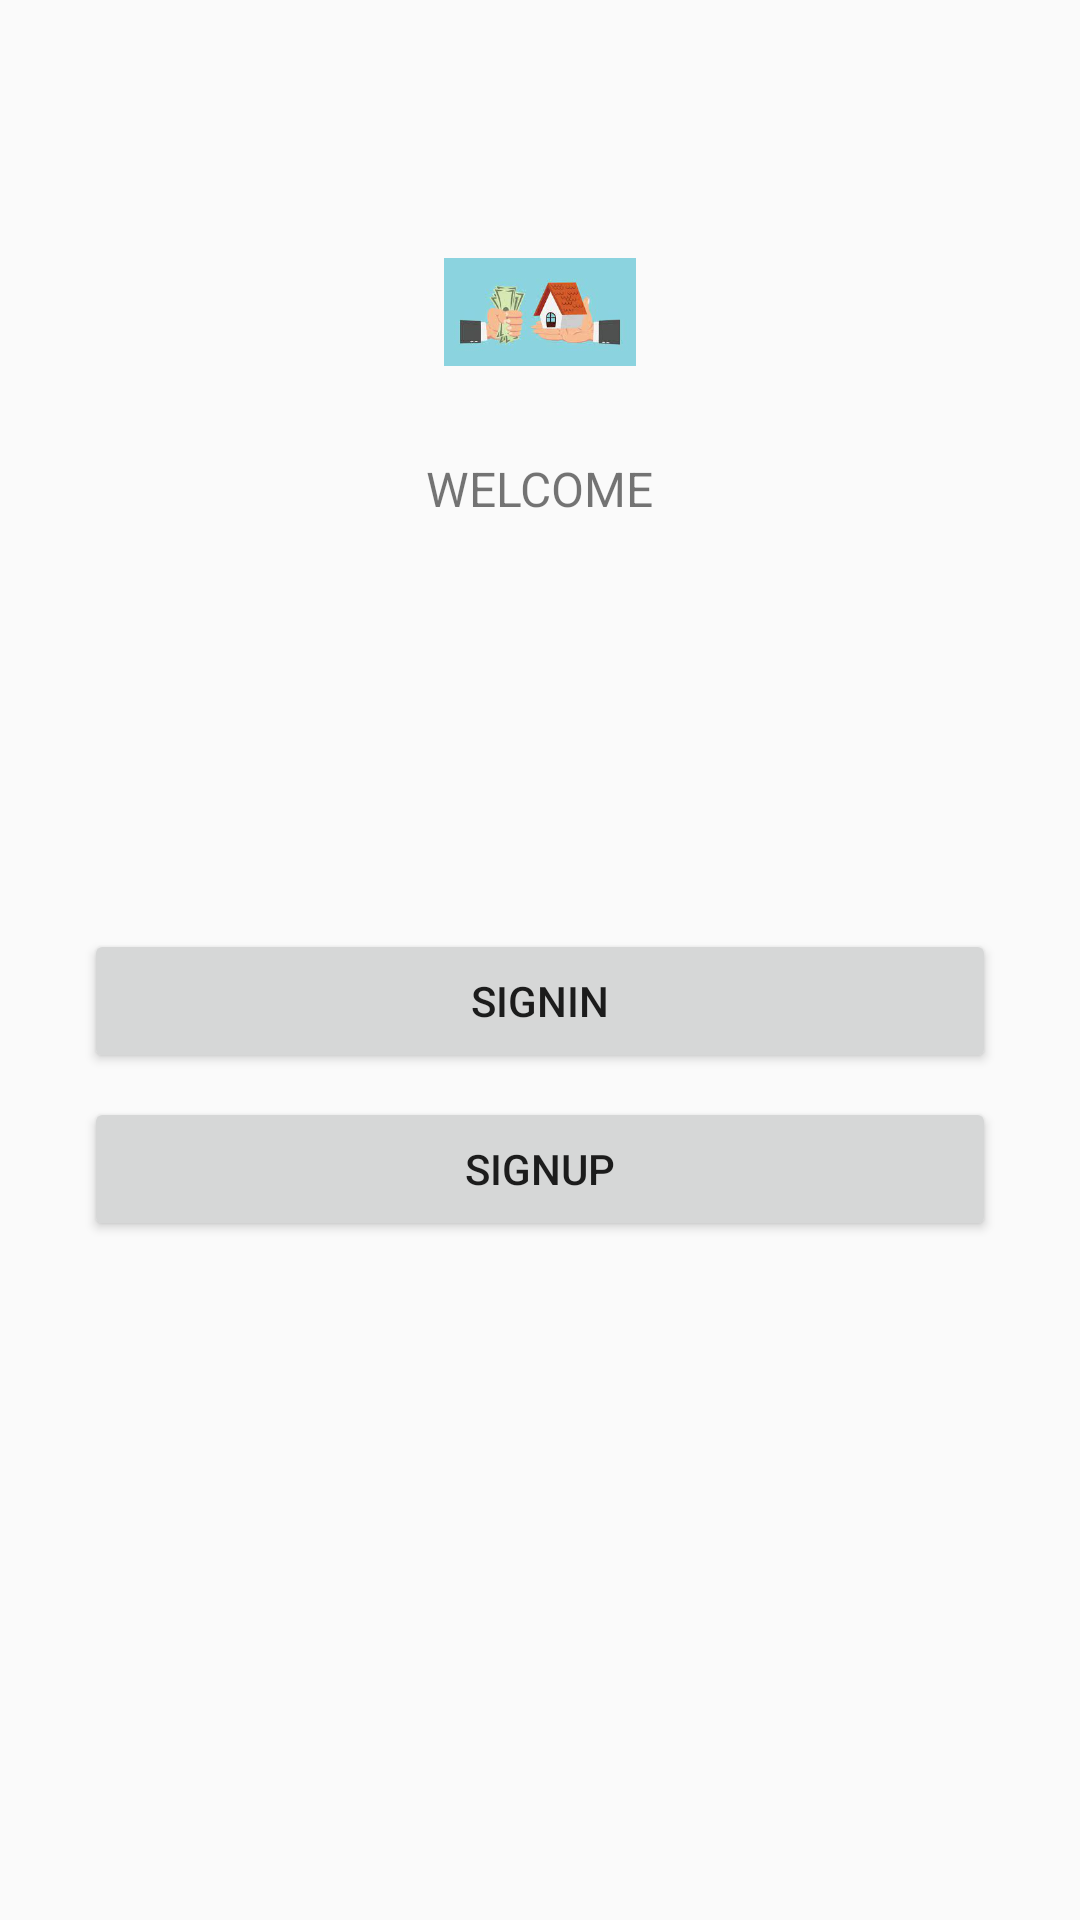

Produce the Android XML layout that renders to this screen, including the resource entries it uses.
<!-- AndroidManifest.xml: application theme Theme.AppCompat.Light.NoActionBar -->
<!-- res/layout/fragment_home.xml -->
<?xml version="1.0" encoding="utf-8"?>
<layout
    xmlns:android="http://schemas.android.com/apk/res/android"
    xmlns:tools="http://schemas.android.com/tools"
    xmlns:app="http://schemas.android.com/apk/res-auto"
    >
<FrameLayout
    android:layout_width="match_parent"
    android:layout_height="match_parent"

    tools:context=".Home">

    <ScrollView
        android:layout_width="match_parent"
        android:layout_height="match_parent"
        >

        <LinearLayout
            android:layout_width="match_parent"
            android:layout_height="wrap_content"
            android:clipChildren="false"
            android:clipToPadding="false"
            android:orientation="vertical"
            android:padding="24dp"
            android:paddingTop="16dp">

            <ImageView
                android:layout_width="64dp"
                android:layout_height="64dp"
                android:layout_gravity="center_horizontal"
                android:layout_marginTop="48dp"
                android:layout_marginBottom="16dp"
                app:srcCompat="@drawable/home"
                android:contentDescription="@string/todo" />

            <TextView
                android:layout_width="wrap_content"
                android:layout_height="wrap_content"
                android:layout_gravity="center_horizontal"
                android:layout_marginBottom="132dp"
                android:text="@string/welcome"
                android:textAllCaps="true"
                android:textSize="16sp" />

            <Button
                android:id="@+id/signin"
                android:layout_width="match_parent"
                android:layout_height="wrap_content"
                android:layout_margin="4dp"
                android:text="@string/signin"
                />

            <Button
                android:id="@+id/signup_button"
                android:layout_width="match_parent"
                android:layout_height="wrap_content"
                android:layout_margin="4dp"
                android:text="@string/signup"
                />

        </LinearLayout>
    </ScrollView>



</FrameLayout>
</layout>
<!-- resources referenced by this layout -->
<resources>
  <!-- drawable home: jpeg bitmap (drawable, 4787 bytes) -->
  <string name="signin">SignIn</string>
  <string name="signup">SignUp</string>
  <string name="todo">TODO</string>
  <string name="welcome">Welcome</string>
</resources>
